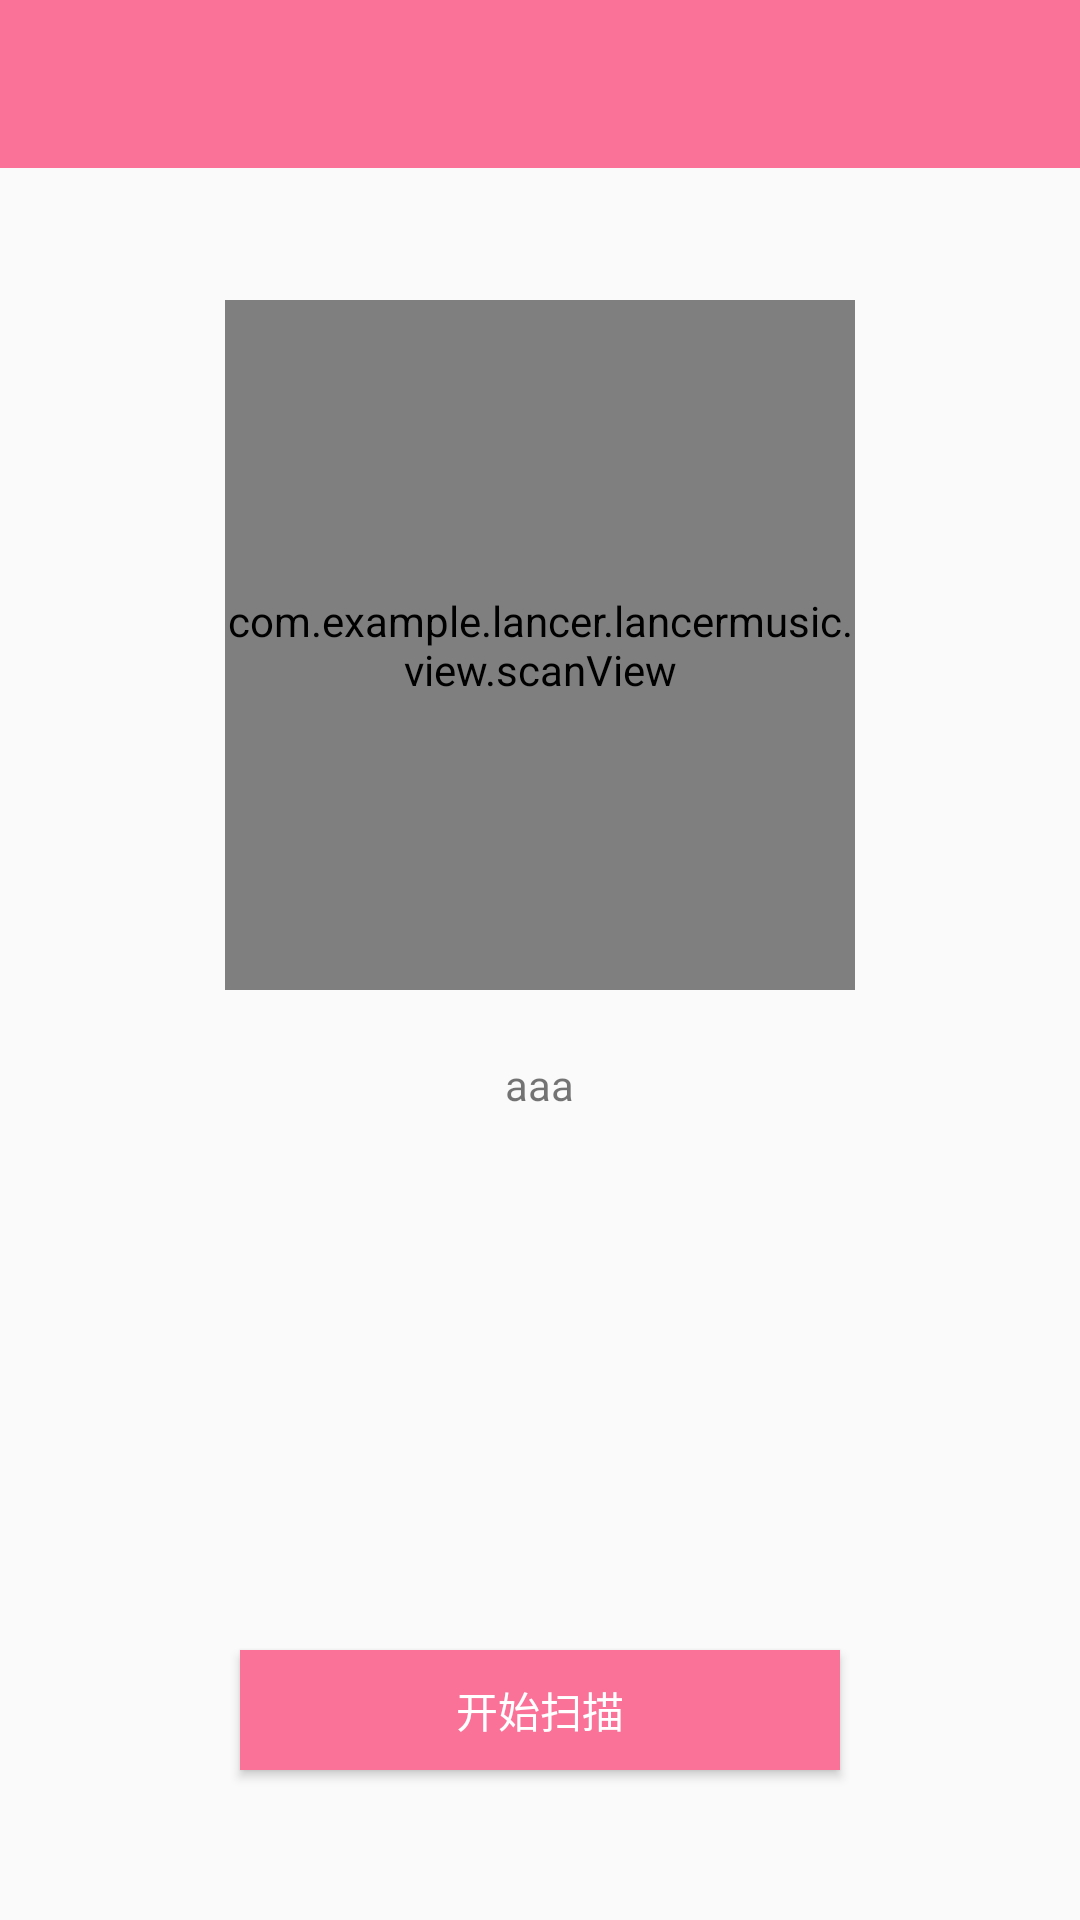

Layout XML and referenced resources for this Android screen:
<!-- AndroidManifest.xml: application theme AppTheme -->
<!-- res/layout/activity_scan.xml -->
<?xml version="1.0" encoding="utf-8"?>

<RelativeLayout xmlns:android="http://schemas.android.com/apk/res/android"
    xmlns:app="http://schemas.android.com/apk/res-auto"
    xmlns:tools="http://schemas.android.com/tools"
    android:layout_width="match_parent"
    android:layout_height="match_parent"
    tools:context="com.example.lancer.lancermusic.activity.scanActivity">

    <android.support.v7.widget.Toolbar
        android:id="@+id/toolbar_scan"
        android:layout_width="match_parent"
        android:layout_height="?attr/actionBarSize"
        android:background="@color/biliPink"
        android:theme="@style/ThemeOverlay.AppCompat.Dark.ActionBar" />

    <com.example.lancer.lancermusic.view.scanView
        android:id="@+id/scanview"
        android:layout_marginTop="100dp"
        android:layout_centerHorizontal="true"
        android:layout_width="match_parent"
        android:layout_marginLeft="150dp"
        android:layout_height="230dp" />

    <TextView
        android:id="@+id/scan_path"
        android:layout_width="wrap_content"
        android:layout_height="wrap_content"
        android:layout_centerHorizontal="true"
        android:layout_below="@id/scanview"
       />

    <TextView
        android:id="@+id/tv_scan_count"
        android:layout_width="wrap_content"
        android:layout_height="wrap_content"
        android:layout_below="@id/scan_path"
        android:layout_centerHorizontal="true"
        android:layout_marginTop="3dp"
        android:ellipsize="end"
        android:maxLines="1"
        android:text="aaa" />

    <Button
        android:id="@+id/bt_scan"
        android:layout_width="200dp"
        android:layout_height="40dp"
        android:layout_alignParentBottom="true"
        android:layout_centerHorizontal="true"
        android:layout_marginBottom="50dp"
        android:background="@color/biliPink"
        android:text="开始扫描"
        android:textColor="@color/colorWhite" />
</RelativeLayout>
<!-- resources referenced by this layout -->
<resources>
  <color name="biliPink">#FA7298</color>
  <color name="colorWhite">#FFFFFF</color>
  <style name="AppTheme" parent="Theme.AppCompat.Light.DarkActionBar">
          
          <item name="colorControlNormal">@color/white</item>
          <item name="colorPrimary">@color/colorPrimary</item>
          <item name="colorPrimaryDark">@color/colorPrimaryDark</item>
          <item name="colorAccent">@color/colorAccent</item>
      </style>
  <color name="white">#ffffff</color>
  <color name="colorPrimary">#00BA91</color>
  <color name="colorPrimaryDark">#00BA91</color>
  <color name="colorAccent">#00BA91</color>
</resources>
